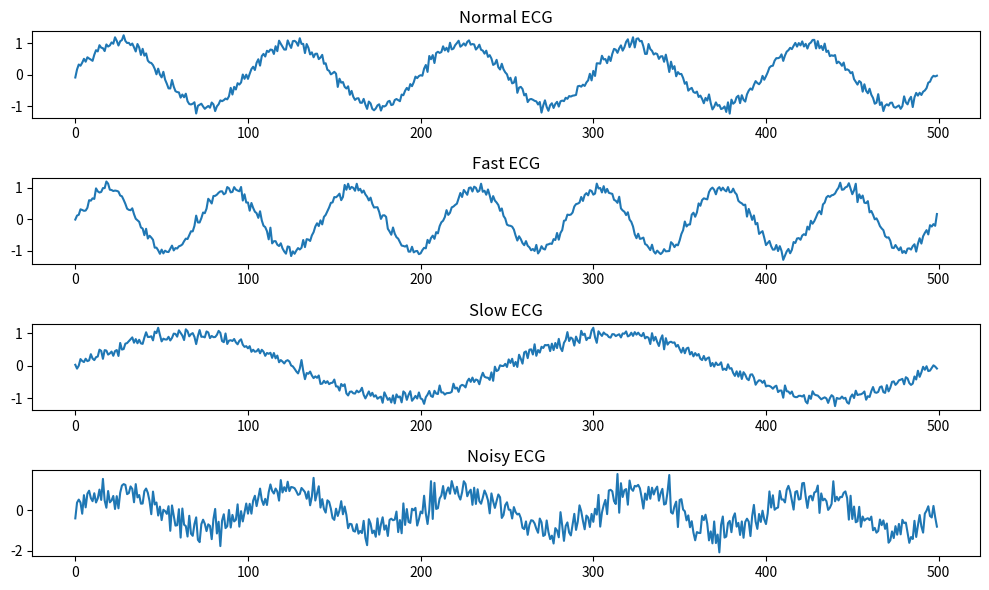
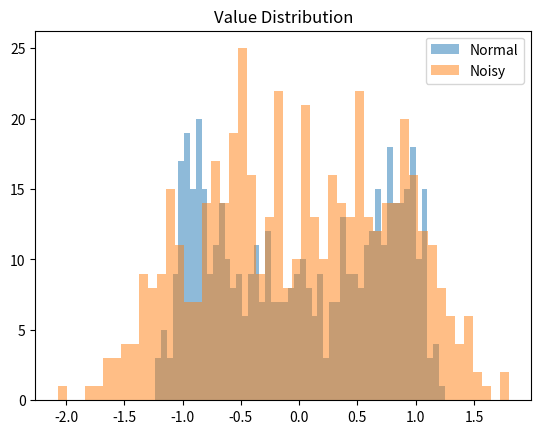

Reproduce these figures in Python, in order.
print("jai guru ji")
import numpy as np

a= np.array([1,2,3])
print(a*2)

import numpy as np
import matplotlib.pyplot as plt
SHOW_FAKE_ECG= False

#create time axis
t= np.linspace(0,1,500)

#create fake ECG-like signal
signal= np.sin(2 * np.pi * 5 * t) + 0.1 * np.random.randn(500)

if SHOW_FAKE_ECG:
    plt.plot(t,signal)
    plt.xlabel("Time")
    plt.ylabel("Voltage")
    plt.title("Fake ECG")

plt.show()

# -------- MULTICLASS ECG SIGNALS ---------
def generate_ecg(freq, noise_level):
    t= np.linspace(0,1,500)
    clean= np.sin(2* np.pi* freq * t)
    noise= noise_level * np.random.randn(500)
    return clean + noise

normal_ecg= generate_ecg(freq=5, noise_level=0.1)
fast_ecg= generate_ecg(freq=7, noise_level=0.1)
slow_ecg= generate_ecg(freq=2, noise_level=0.1)
noisy_ecg= generate_ecg(freq=5, noise_level=0.4)

plt.figure(figsize=(10,6))

plt.subplot(4,1,1)
plt.plot(normal_ecg)
plt.title("Normal ECG")

plt.subplot(4,1,2)
plt.plot(fast_ecg)
plt.title("Fast ECG")

plt.subplot(4,1,3)
plt.plot(slow_ecg)
plt.title("Slow ECG")

plt.subplot(4,1,4)
plt.plot(noisy_ecg)
plt.title("Noisy ECG")

plt.tight_layout()
plt.show()

np.random.seed(0)
def noise_score(signal):
    return np.std(np.diff(signal))

#Diagnostic plot
plt.hist(normal_ecg, bins=50, alpha=0.5, label="Normal")
plt.hist(noisy_ecg, bins=50, alpha=0.5, label="Noisy")
plt.legend()
plt.title("Value Distribution")
plt.show()

print("Normal:", noise_score(normal_ecg))
print("Fast:", noise_score(fast_ecg))
print("Slow:", noise_score(slow_ecg))
print("Noisy:", noise_score(noisy_ecg))

def classify(signal, threshold=0.25):
    return "Noisy" if noise_score(signal) > threshold else "Clean"

print(classify(normal_ecg))
print(classify(noisy_ecg))
noice_score = np.std(np.diff(signal))
